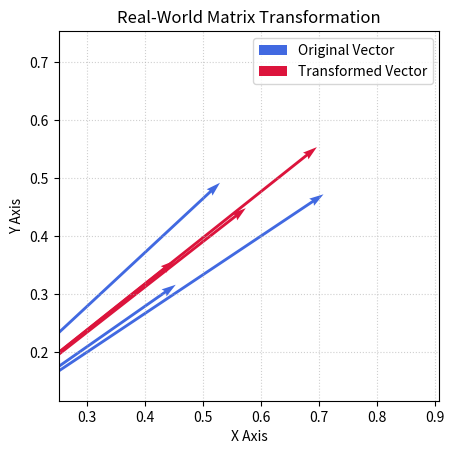

Here is the Python script that generated this plot:
import numpy as np
import matplotlib.pyplot as plt

"""
A small numerical visualisation program that:

1.  Creates a 2D transformation matrix
2.  Defines a small set of 2D vectors
3.  Transforms the vectors using matrix multiplication
4.  Calculates the matrix's eigenvalues/eigenvectors
5.  Identifies the eigenvectors among the visualised directions where
    appropriate
6.  Plots the original and transformed vectors
7.  Provides a concise numerical summary
"""

"""
Input: Create a random 2 X 2 numpy matrix, Creates 2 2D vectors. 
  ↓
Validation: Validates that the matrix is deterministic. 
  ↓
Transformation: Transforms the two 2D vectors using the transformation matrix generated. 
  ↓
Eigen-analysis: Calculate the Eigen Values and Eigen Vectors. 
  ↓
Visualisation: Use matplotlib.pyplot to plot the vectors before and after transformation. 
  ↓
Summary: Print a summary of the vectors before and after transformation. 
"""


def generate_transformation_matrix(n=2):
    if isinstance(n, int) and n >= 2:
        return np.random.rand(n, n)
    raise ValueError


def generate_n_sample_vectors(n=2, m=2):
    """
    :param n: Number of sample vectors needed
    :param m: number of dimensions in each vector
    :return:
    """
    if isinstance(n, int) and isinstance(m, int) and n>=2 and m>=2:
        return np.random.rand(n, m)
    raise ValueError


def is_valid_transformation_matrix(mat):
    """
    Validates if the matrix is deterministic
    :param mat:
    :return:
    """
    return not (np.linalg.det(mat) == 0)


def is_transformation_possible(matrix, vectors):
    return matrix.shape[0] == vectors.shape[1]


def transform_vectors(mat, vectors):
    """
    Using the transformation matrix mat, transform the vectors and return them.
    :param mat:
    :param vectors:
    :return:
    """
    return (mat @ vectors.T).T


def get_eigen_values_and_vectors(mat):
    return np.linalg.eig(mat)


def plot_vectors(orig, transformed):
    """
    Plots the original vectors in blue and transformed vectors in red
    :param orig:
    :param transformed:
    :return:
    """
    plt.axhline(0, color='black', linewidth=0.8)
    plt.axvline(0, color='black', linewidth=0.8)

    origins_x = np.zeros(len(orig))
    origins_y = np.zeros(len(orig))

    # Plot the vectors starting from the origin (0, 0)
    # Original vector (Blue)
    plt.quiver(origins_x, origins_y, orig[:, 0], orig[:, 1], angles='xy', scale_units='xy', scale=1,
               color='royalblue', label='Original Vector')

    # Transformed vector (Crimson)
    plt.quiver(origins_x, origins_y, transformed[:, 0], transformed[:, 1], angles='xy',
               scale_units='xy', scale=1, color='crimson', label=f'Transformed Vector')

    # Axis formatting
    neg_x = min(min(orig[:, 0]), min(transformed[:, 0]))
    neg_y = min(min(orig[:, 1]), min(transformed[:, 1]))
    pos_x = max(max(orig[:, 0]), max(transformed[:, 0]))
    pos_y = max(max(orig[:, 1]), max(transformed[:, 1]))
    plt.xlim(neg_x - 0.2, pos_x + 0.2)
    plt.ylim(neg_y - 0.2, pos_y + 0.2)
    plt.grid(True, linestyle=':', alpha=0.6)
    plt.xlabel('X Axis')
    plt.ylabel('Y Axis')
    plt.title('Real-World Matrix Transformation')
    plt.legend(loc='upper right')
    plt.gca().set_aspect('equal')  # Forces pixels to be perfectly square so geometry looks correct

    plt.show()


def simulation_steps():
    matrix = generate_transformation_matrix()
    if is_valid_transformation_matrix(matrix):
        vectors = generate_n_sample_vectors(3, 2)
        print("Transformation Matrix is : ")
        print(matrix)
        print("Original vectors are : ")
        print(vectors)
        if is_transformation_possible(matrix, vectors):
            transformed_vectors = transform_vectors(matrix, vectors)
            print("Transformed vectors are : ")
            print(transformed_vectors)
            eig_values, eig_vectors = get_eigen_values_and_vectors(matrix)
            print("Eigen values : ")
            print(eig_values)
            print("Eigen vectors : ")
            print(eig_vectors)
            plot_vectors(vectors, transformed_vectors)


if __name__ == '__main__':
    simulation_steps()

"""
Reflection: 
On Day6 the code is done with barebones i.e, to work with default matrix of 2*2. On Day7, the code has been modified to 
add a parameter for the shape of the matrix i.e, should it be 3*3 or 4*4. The validations and exceptions raised are all
done on Day7. 

The final project will do all the calculations properly, but the plot has not been adjusted due to time constraint. 
More over plotting a graph for any matrix of shape 4*4 and beyond is not realistic. The above plotting code should work 
for a 2*2 matrix. 
"""
